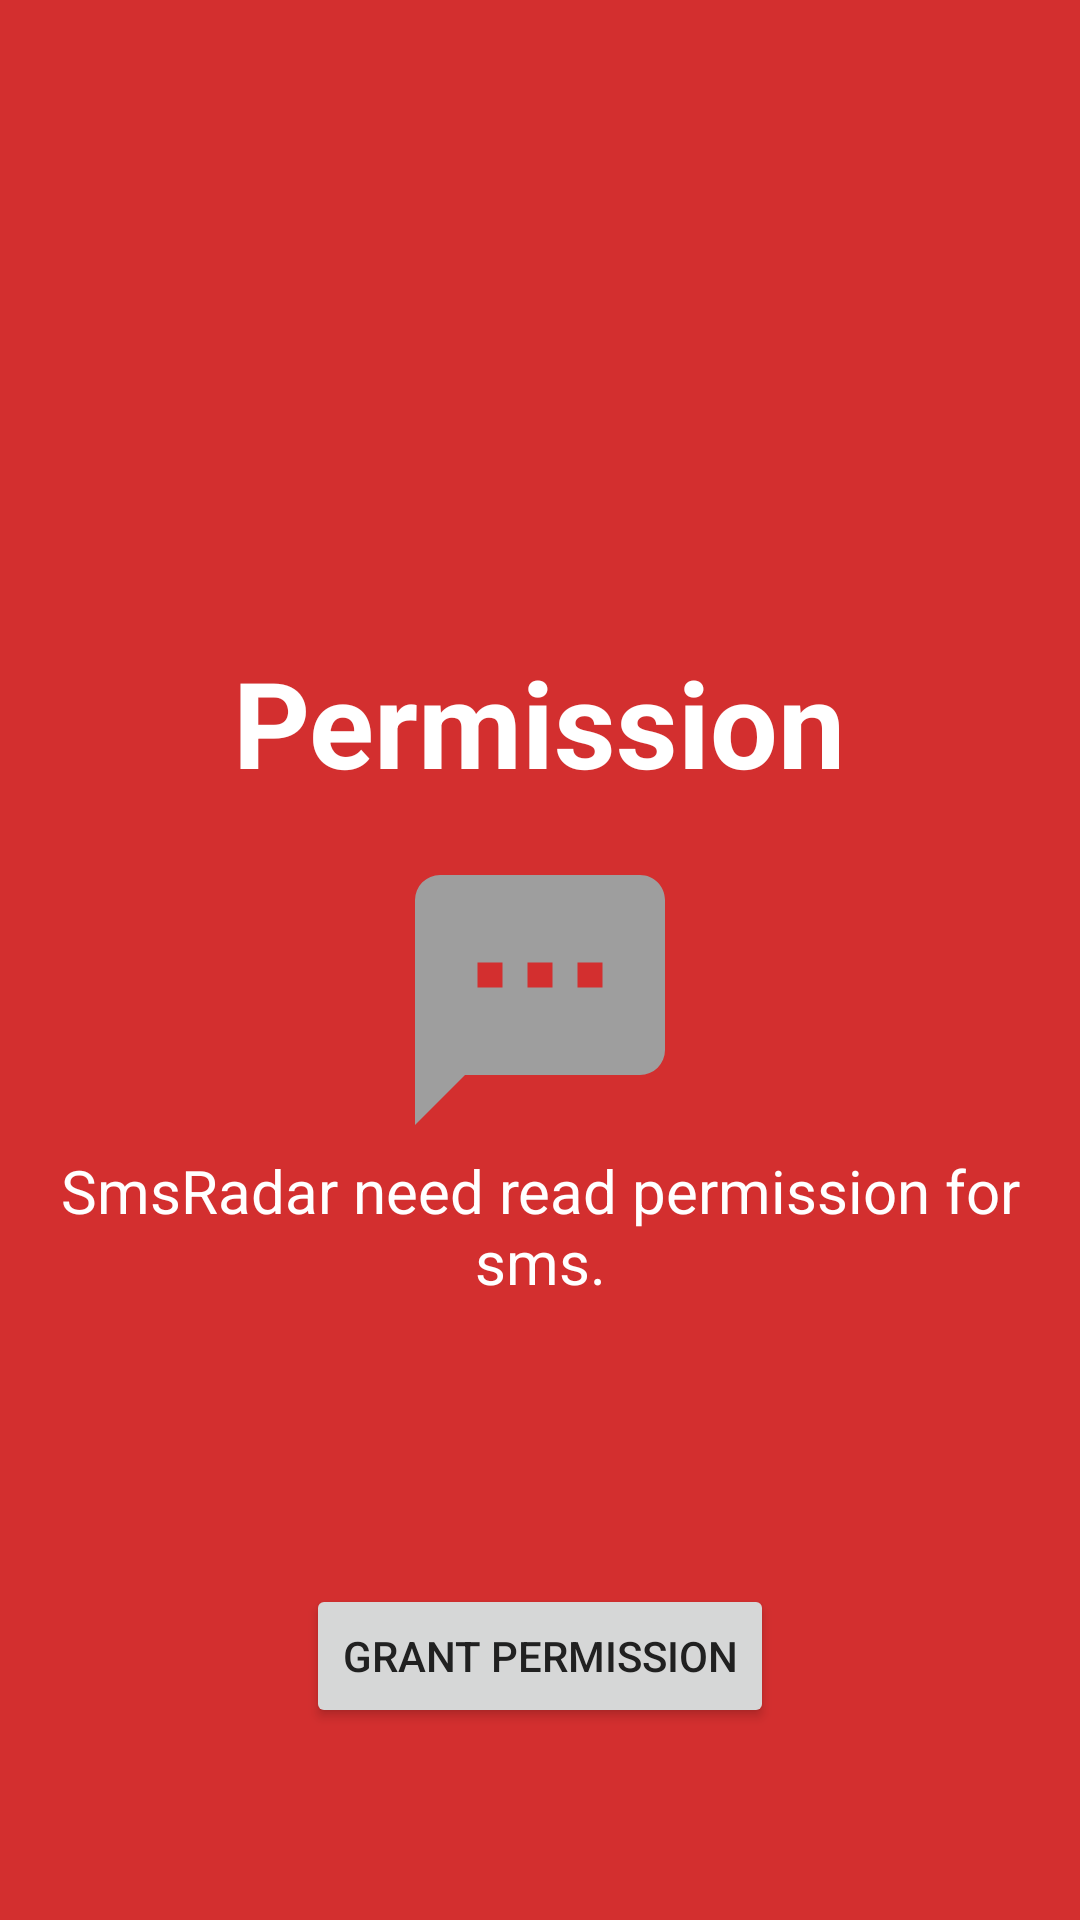

Android layout source for this screen:
<!-- AndroidManifest.xml: activity theme AppIntroTheme -->
<!-- res/layout/activity_permission.xml -->
<?xml version="1.0" encoding="utf-8"?>
<FrameLayout xmlns:android="http://schemas.android.com/apk/res/android"
    xmlns:app="http://schemas.android.com/apk/res-auto"
    android:layout_width="match_parent"
    android:layout_height="match_parent"
    android:background="@color/primary"
    android:paddingBottom="64dp"
    android:paddingLeft="16dp"
    android:paddingRight="16dp"
    android:paddingTop="80dp">

    <LinearLayout
        android:layout_width="match_parent"
        android:layout_height="wrap_content"
        android:layout_gravity="center"
        android:orientation="vertical">

        <TextView
            android:layout_width="wrap_content"
            android:layout_height="wrap_content"
            android:layout_gravity="top|center"
            android:layout_marginBottom="8dp"
            android:gravity="center"
            android:text="@string/intro_title_2"
            android:textColor="@android:color/white"
            android:textSize="40sp"
            android:textStyle="bold"
            app:fontFamily="@font/roboto" />


        <TextView
            android:id="@+id/description"
            android:layout_width="wrap_content"
            android:layout_height="wrap_content"
            android:layout_gravity="center"
            android:layout_marginBottom="8dp"
            android:layout_marginTop="8dp"
            android:drawableTop="@drawable/message_processing"
            android:gravity="center"
            android:text="@string/intro_description_2_1"
            android:textColor="@android:color/white"
            android:textSize="20sp"
            app:fontFamily="@font/open_sans" />

    </LinearLayout>

    <Button
        android:id="@+id/btn"
        android:layout_width="wrap_content"
        android:layout_height="wrap_content"
        android:layout_gravity="bottom|center"
        android:layout_marginTop="8dp"
        android:text="@string/intro_grant_permission"
        android:textColor="@color/primary_text"
        android:textSize="14sp"
        app:fontFamily="@font/roboto" />

</FrameLayout>
<!-- resources referenced by this layout -->
<resources>
  <color name="primary">#D32F2F</color>
  <color name="primary_text">#212121</color>
  <!-- drawable message_processing (drawable) -->
  <vector xmlns:android="http://schemas.android.com/apk/res/android"
      android:width="100dp"
      android:height="100dp"
      android:viewportHeight="24"
      android:viewportWidth="24">
      <path
          android:fillColor="#9E9E9E"
          android:pathData="M17,11H15V9H17M13,11H11V9H13M9,11H7V9H9M20,2H4A2,2 0 0,0 2,4V22L6,18H20A2,2 0 0,0 22,16V4C22,2.89 21.1,2 20,2Z" />
  </vector>
  <string name="intro_description_2_1">SmsRadar need read permission for sms.</string>
  <string name="intro_grant_permission">GRANT PERMISSION</string>
  <string name="intro_title_2">Permission</string>
  <style name="AppIntroTheme" parent="Theme.AppCompat.Light.NoActionBar">
          <item name="android:windowFullscreen">true</item>
          <item name="android:colorBackground">@color/primary</item>
      </style>
</resources>
